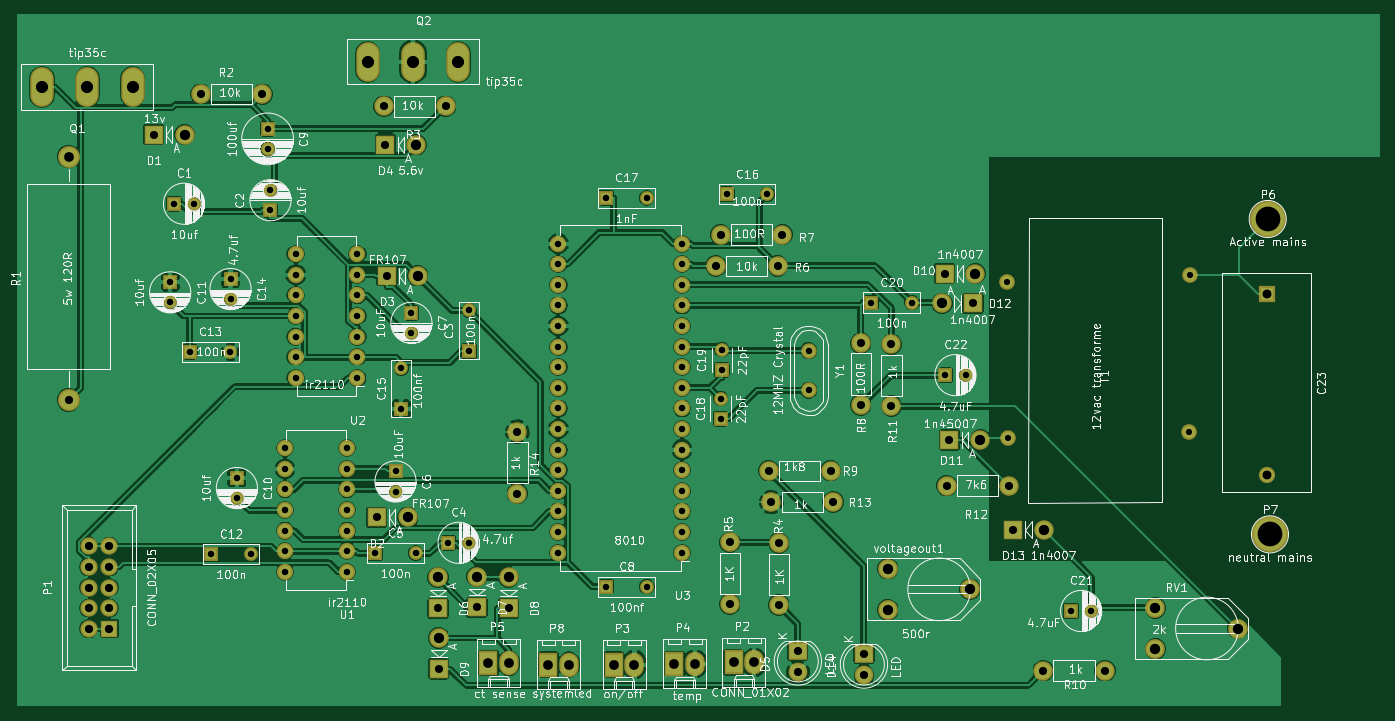
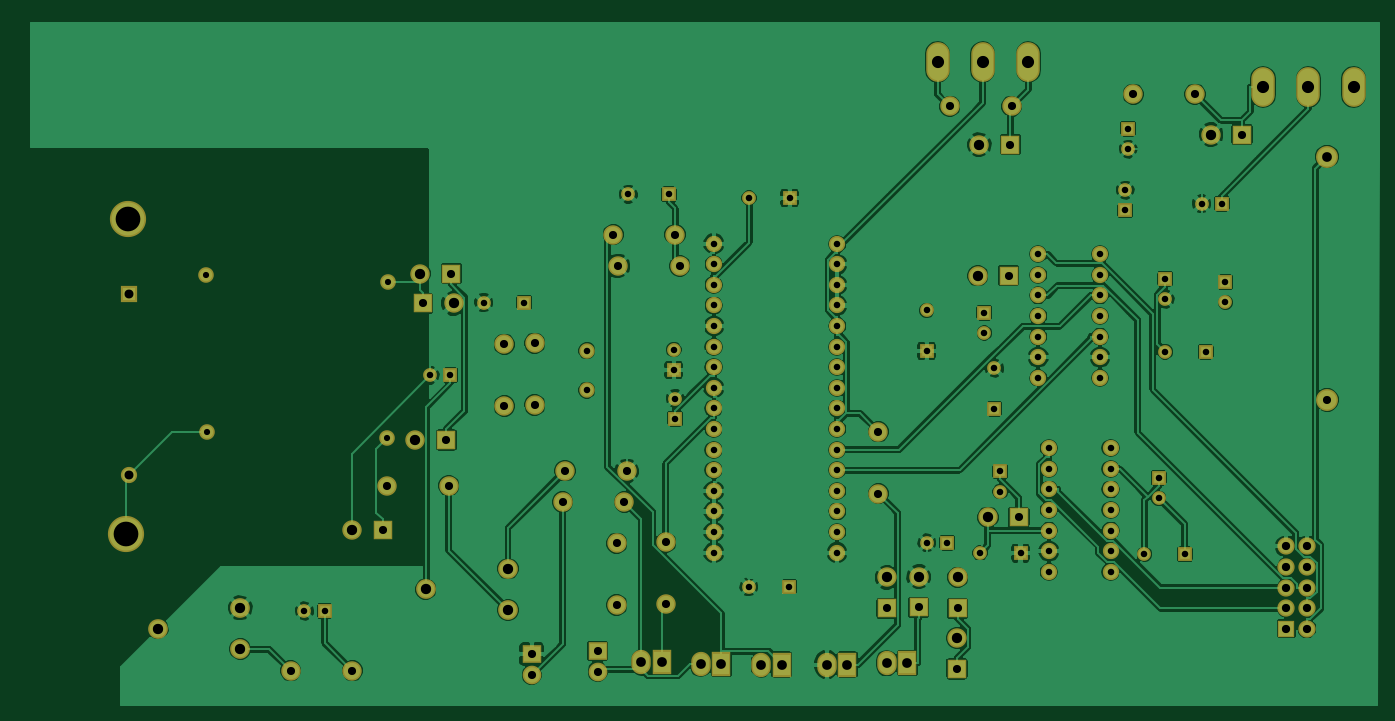
Circuit board: 7 layer files. Board 168.1 x 85.0 mm.
- bottom_copper: ozinverterkicad-B.Cu.gbl (230007 bytes)
- bottom_mask: ozinverterkicad-B.Mask.gbs (6430 bytes)
- bottom_silk: ozinverterkicad-B.SilkS.gbo (297 bytes)
- top_copper: ozinverterkicad-F.Cu.gtl (218411 bytes)
- top_mask: ozinverterkicad-F.Mask.gts (6430 bytes)
- top_silk: ozinverterkicad-F.SilkS.gto (183975 bytes)
- drill: ozinverterkicad.drl (3875 bytes)

=== bottom_copper: ozinverterkicad-B.Cu.gbl (230007 bytes, source omitted) ===
=== bottom_mask: ozinverterkicad-B.Mask.gbs ===
G04 #@! TF.FileFunction,Soldermask,Bot*
%FSLAX46Y46*%
G04 Gerber Fmt 4.6, Leading zero omitted, Abs format (unit mm)*
G04 Created by KiCad (PCBNEW 4.0.7-e1-6374~58~ubuntu14.04.1) date Tue Aug  8 23:27:43 2017*
%MOMM*%
%LPD*%
G01*
G04 APERTURE LIST*
%ADD10C,0.100000*%
%ADD11R,1.700000X1.700000*%
%ADD12C,1.700000*%
%ADD13C,2.398980*%
%ADD14R,2.398980X2.398980*%
%ADD15R,2.400000X2.300000*%
%ADD16C,2.300000*%
%ADD17R,2.127200X2.127200*%
%ADD18O,2.127200X2.127200*%
%ADD19R,2.400000X3.000000*%
%ADD20O,2.400000X3.000000*%
%ADD21C,4.464000*%
%ADD22O,2.899360X4.900880*%
%ADD23C,2.701240*%
%ADD24C,2.432000*%
%ADD25C,1.924000*%
%ADD26O,2.000000X2.000000*%
%ADD27C,1.901140*%
%ADD28R,2.000000X2.000000*%
%ADD29C,2.000000*%
G04 APERTURE END LIST*
D10*
D11*
X116205000Y-91389200D03*
D12*
X118705000Y-91389200D03*
D11*
X128118000Y-92202000D03*
D12*
X128118000Y-89702000D03*
D11*
X152603000Y-109550000D03*
D12*
X152603000Y-104550000D03*
D11*
X150063000Y-133198000D03*
D12*
X152563000Y-133198000D03*
D11*
X141021000Y-134468000D03*
D12*
X146021000Y-134468000D03*
D11*
X143535000Y-124384000D03*
D12*
X143535000Y-126884000D03*
D11*
X145491000Y-104826000D03*
D12*
X145491000Y-107326000D03*
D11*
X169520000Y-138608000D03*
D12*
X174520000Y-138608000D03*
X127762000Y-84643600D03*
D11*
X127762000Y-82143600D03*
X123977000Y-125197000D03*
D12*
X123977000Y-127697000D03*
D11*
X115748000Y-101067000D03*
D12*
X115748000Y-103567000D03*
D11*
X120752000Y-134595000D03*
D12*
X125752000Y-134595000D03*
D11*
X118186000Y-109652000D03*
D12*
X123186000Y-109652000D03*
D11*
X123190000Y-100660000D03*
D12*
X123190000Y-103160000D03*
D11*
X144247000Y-116662000D03*
D12*
X144247000Y-111662000D03*
D11*
X184379000Y-90220800D03*
D12*
X189379000Y-90220800D03*
D11*
X169494000Y-90678000D03*
D12*
X174494000Y-90678000D03*
D11*
X183617000Y-117907000D03*
D12*
X183617000Y-115407000D03*
D11*
X183769000Y-111887000D03*
D12*
X183769000Y-109387000D03*
D11*
X202209000Y-103581000D03*
D12*
X207209000Y-103581000D03*
D11*
X226822000Y-141605000D03*
D12*
X229322000Y-141605000D03*
D11*
X211328000Y-112522000D03*
D12*
X213828000Y-112522000D03*
D13*
X117526000Y-82854800D03*
D14*
X113716000Y-82854800D03*
D13*
X145034000Y-130048000D03*
D14*
X141224000Y-130048000D03*
D13*
X146279000Y-100279000D03*
D14*
X142469000Y-100279000D03*
D13*
X146101000Y-84124800D03*
D14*
X142291000Y-84124800D03*
D15*
X193142000Y-146558000D03*
D16*
X193142000Y-149098000D03*
D13*
X148768000Y-137465000D03*
D14*
X148768000Y-141275000D03*
D13*
X153568000Y-137363000D03*
D14*
X153568000Y-141173000D03*
D13*
X157480000Y-137465000D03*
D14*
X157480000Y-141275000D03*
D13*
X148869000Y-144932000D03*
D14*
X148869000Y-148742000D03*
D13*
X215036000Y-99999800D03*
D14*
X211226000Y-99999800D03*
D13*
X215646000Y-120523000D03*
D14*
X211836000Y-120523000D03*
D13*
X210922000Y-103683000D03*
D14*
X214732000Y-103683000D03*
D13*
X223495000Y-131572000D03*
D14*
X219685000Y-131572000D03*
D15*
X201295000Y-146939000D03*
D16*
X201295000Y-149479000D03*
D17*
X108255000Y-143789000D03*
D18*
X105715000Y-143789000D03*
X108255000Y-141249000D03*
X105715000Y-141249000D03*
X108255000Y-138709000D03*
X105715000Y-138709000D03*
X108255000Y-136169000D03*
X105715000Y-136169000D03*
X108255000Y-133629000D03*
X105715000Y-133629000D03*
D19*
X185217000Y-147955000D03*
D20*
X187757000Y-147955000D03*
D19*
X170459000Y-148209000D03*
D20*
X172999000Y-148209000D03*
D19*
X177927000Y-148133000D03*
D20*
X180467000Y-148133000D03*
D19*
X154991000Y-148031000D03*
D20*
X157531000Y-148031000D03*
D21*
X251079000Y-93268800D03*
X251358000Y-132156000D03*
D19*
X162382000Y-148209000D03*
D20*
X164922000Y-148209000D03*
D22*
X105537000Y-76987400D03*
X111125000Y-76987400D03*
X99949000Y-76987400D03*
X145669000Y-73888600D03*
X140081000Y-73888600D03*
X151257000Y-73888600D03*
D23*
X103226000Y-115570000D03*
X103226000Y-85570000D03*
D13*
X127127000Y-77876400D03*
X119507000Y-77876400D03*
X149733000Y-79375000D03*
X142113000Y-79375000D03*
X190805000Y-133248000D03*
X190805000Y-140868000D03*
X184760000Y-133147000D03*
X184760000Y-140767000D03*
X183032000Y-99060000D03*
X190652000Y-99060000D03*
X191237000Y-95199200D03*
X183617000Y-95199200D03*
X204673000Y-116332000D03*
X204673000Y-108712000D03*
X189560000Y-124333000D03*
X197180000Y-124333000D03*
X223393000Y-148971000D03*
X231013000Y-148971000D03*
X200914000Y-108585000D03*
X200914000Y-116205000D03*
X219126000Y-126162000D03*
X211506000Y-126162000D03*
X189865000Y-128168000D03*
X197485000Y-128168000D03*
X158547000Y-119507000D03*
X158547000Y-127127000D03*
D24*
X237236000Y-141224000D03*
X247396000Y-143764000D03*
X237236000Y-146304000D03*
D25*
X219100000Y-120269000D03*
X218973000Y-101092000D03*
X241325000Y-119507000D03*
X241452000Y-100203000D03*
D26*
X137541000Y-136779000D03*
X137541000Y-134239000D03*
X137541000Y-131699000D03*
X137541000Y-129159000D03*
X137541000Y-126619000D03*
X137541000Y-124079000D03*
X137541000Y-121539000D03*
X129921000Y-121539000D03*
X129921000Y-124079000D03*
X129921000Y-126619000D03*
X129921000Y-129159000D03*
X129921000Y-131699000D03*
X129921000Y-134239000D03*
X129921000Y-136779000D03*
X138836000Y-112852000D03*
X138836000Y-110312000D03*
X138836000Y-107772000D03*
X138836000Y-105232000D03*
X138836000Y-102692000D03*
X138836000Y-100152000D03*
X138836000Y-97612000D03*
X131216000Y-97612000D03*
X131216000Y-100152000D03*
X131216000Y-102692000D03*
X131216000Y-105232000D03*
X131216000Y-107772000D03*
X131216000Y-110312000D03*
X131216000Y-112852000D03*
X178867000Y-134417000D03*
X178867000Y-131877000D03*
X178867000Y-129337000D03*
X178867000Y-126797000D03*
X178867000Y-124257000D03*
X178867000Y-121717000D03*
X178867000Y-119177000D03*
X178867000Y-116637000D03*
X178867000Y-114097000D03*
X178867000Y-111557000D03*
X178867000Y-109017000D03*
X178867000Y-106477000D03*
X178867000Y-103937000D03*
X178867000Y-101397000D03*
X178867000Y-98857000D03*
X178867000Y-96317000D03*
X163627000Y-96317000D03*
X163627000Y-98857000D03*
X163627000Y-101397000D03*
X163627000Y-103937000D03*
X163627000Y-106477000D03*
X163627000Y-109017000D03*
X163627000Y-111557000D03*
X163627000Y-114097000D03*
X163627000Y-116637000D03*
X163627000Y-119177000D03*
X163627000Y-121717000D03*
X163627000Y-124257000D03*
X163627000Y-126797000D03*
X163627000Y-129337000D03*
X163627000Y-131877000D03*
X163627000Y-134417000D03*
D24*
X204216000Y-136398000D03*
X214376000Y-138938000D03*
X204216000Y-141478000D03*
D27*
X194488000Y-109497060D03*
X194488000Y-114378940D03*
D28*
X250952000Y-102489000D03*
D29*
X250952000Y-124841000D03*
M02*

=== bottom_silk: ozinverterkicad-B.SilkS.gbo ===
G04 #@! TF.FileFunction,Legend,Bot*
%FSLAX46Y46*%
G04 Gerber Fmt 4.6, Leading zero omitted, Abs format (unit mm)*
G04 Created by KiCad (PCBNEW 4.0.7-e1-6374~58~ubuntu14.04.1) date Tue Aug  8 23:27:43 2017*
%MOMM*%
%LPD*%
G01*
G04 APERTURE LIST*
%ADD10C,0.100000*%
G04 APERTURE END LIST*
D10*
M02*

=== top_copper: ozinverterkicad-F.Cu.gtl (218411 bytes, source omitted) ===
=== top_mask: ozinverterkicad-F.Mask.gts ===
G04 #@! TF.FileFunction,Soldermask,Top*
%FSLAX46Y46*%
G04 Gerber Fmt 4.6, Leading zero omitted, Abs format (unit mm)*
G04 Created by KiCad (PCBNEW 4.0.7-e1-6374~58~ubuntu14.04.1) date Tue Aug  8 23:27:43 2017*
%MOMM*%
%LPD*%
G01*
G04 APERTURE LIST*
%ADD10C,0.100000*%
%ADD11R,1.700000X1.700000*%
%ADD12C,1.700000*%
%ADD13C,2.398980*%
%ADD14R,2.398980X2.398980*%
%ADD15R,2.400000X2.300000*%
%ADD16C,2.300000*%
%ADD17R,2.127200X2.127200*%
%ADD18O,2.127200X2.127200*%
%ADD19R,2.400000X3.000000*%
%ADD20O,2.400000X3.000000*%
%ADD21C,4.464000*%
%ADD22O,2.899360X4.900880*%
%ADD23C,2.701240*%
%ADD24C,2.432000*%
%ADD25C,1.924000*%
%ADD26O,2.000000X2.000000*%
%ADD27C,1.901140*%
%ADD28R,2.000000X2.000000*%
%ADD29C,2.000000*%
G04 APERTURE END LIST*
D10*
D11*
X116205000Y-91389200D03*
D12*
X118705000Y-91389200D03*
D11*
X128118000Y-92202000D03*
D12*
X128118000Y-89702000D03*
D11*
X152603000Y-109550000D03*
D12*
X152603000Y-104550000D03*
D11*
X150063000Y-133198000D03*
D12*
X152563000Y-133198000D03*
D11*
X141021000Y-134468000D03*
D12*
X146021000Y-134468000D03*
D11*
X143535000Y-124384000D03*
D12*
X143535000Y-126884000D03*
D11*
X145491000Y-104826000D03*
D12*
X145491000Y-107326000D03*
D11*
X169520000Y-138608000D03*
D12*
X174520000Y-138608000D03*
X127762000Y-84643600D03*
D11*
X127762000Y-82143600D03*
X123977000Y-125197000D03*
D12*
X123977000Y-127697000D03*
D11*
X115748000Y-101067000D03*
D12*
X115748000Y-103567000D03*
D11*
X120752000Y-134595000D03*
D12*
X125752000Y-134595000D03*
D11*
X118186000Y-109652000D03*
D12*
X123186000Y-109652000D03*
D11*
X123190000Y-100660000D03*
D12*
X123190000Y-103160000D03*
D11*
X144247000Y-116662000D03*
D12*
X144247000Y-111662000D03*
D11*
X184379000Y-90220800D03*
D12*
X189379000Y-90220800D03*
D11*
X169494000Y-90678000D03*
D12*
X174494000Y-90678000D03*
D11*
X183617000Y-117907000D03*
D12*
X183617000Y-115407000D03*
D11*
X183769000Y-111887000D03*
D12*
X183769000Y-109387000D03*
D11*
X202209000Y-103581000D03*
D12*
X207209000Y-103581000D03*
D11*
X226822000Y-141605000D03*
D12*
X229322000Y-141605000D03*
D11*
X211328000Y-112522000D03*
D12*
X213828000Y-112522000D03*
D13*
X117526000Y-82854800D03*
D14*
X113716000Y-82854800D03*
D13*
X145034000Y-130048000D03*
D14*
X141224000Y-130048000D03*
D13*
X146279000Y-100279000D03*
D14*
X142469000Y-100279000D03*
D13*
X146101000Y-84124800D03*
D14*
X142291000Y-84124800D03*
D15*
X193142000Y-146558000D03*
D16*
X193142000Y-149098000D03*
D13*
X148768000Y-137465000D03*
D14*
X148768000Y-141275000D03*
D13*
X153568000Y-137363000D03*
D14*
X153568000Y-141173000D03*
D13*
X157480000Y-137465000D03*
D14*
X157480000Y-141275000D03*
D13*
X148869000Y-144932000D03*
D14*
X148869000Y-148742000D03*
D13*
X215036000Y-99999800D03*
D14*
X211226000Y-99999800D03*
D13*
X215646000Y-120523000D03*
D14*
X211836000Y-120523000D03*
D13*
X210922000Y-103683000D03*
D14*
X214732000Y-103683000D03*
D13*
X223495000Y-131572000D03*
D14*
X219685000Y-131572000D03*
D15*
X201295000Y-146939000D03*
D16*
X201295000Y-149479000D03*
D17*
X108255000Y-143789000D03*
D18*
X105715000Y-143789000D03*
X108255000Y-141249000D03*
X105715000Y-141249000D03*
X108255000Y-138709000D03*
X105715000Y-138709000D03*
X108255000Y-136169000D03*
X105715000Y-136169000D03*
X108255000Y-133629000D03*
X105715000Y-133629000D03*
D19*
X185217000Y-147955000D03*
D20*
X187757000Y-147955000D03*
D19*
X170459000Y-148209000D03*
D20*
X172999000Y-148209000D03*
D19*
X177927000Y-148133000D03*
D20*
X180467000Y-148133000D03*
D19*
X154991000Y-148031000D03*
D20*
X157531000Y-148031000D03*
D21*
X251079000Y-93268800D03*
X251358000Y-132156000D03*
D19*
X162382000Y-148209000D03*
D20*
X164922000Y-148209000D03*
D22*
X105537000Y-76987400D03*
X111125000Y-76987400D03*
X99949000Y-76987400D03*
X145669000Y-73888600D03*
X140081000Y-73888600D03*
X151257000Y-73888600D03*
D23*
X103226000Y-115570000D03*
X103226000Y-85570000D03*
D13*
X127127000Y-77876400D03*
X119507000Y-77876400D03*
X149733000Y-79375000D03*
X142113000Y-79375000D03*
X190805000Y-133248000D03*
X190805000Y-140868000D03*
X184760000Y-133147000D03*
X184760000Y-140767000D03*
X183032000Y-99060000D03*
X190652000Y-99060000D03*
X191237000Y-95199200D03*
X183617000Y-95199200D03*
X204673000Y-116332000D03*
X204673000Y-108712000D03*
X189560000Y-124333000D03*
X197180000Y-124333000D03*
X223393000Y-148971000D03*
X231013000Y-148971000D03*
X200914000Y-108585000D03*
X200914000Y-116205000D03*
X219126000Y-126162000D03*
X211506000Y-126162000D03*
X189865000Y-128168000D03*
X197485000Y-128168000D03*
X158547000Y-119507000D03*
X158547000Y-127127000D03*
D24*
X237236000Y-141224000D03*
X247396000Y-143764000D03*
X237236000Y-146304000D03*
D25*
X219100000Y-120269000D03*
X218973000Y-101092000D03*
X241325000Y-119507000D03*
X241452000Y-100203000D03*
D26*
X137541000Y-136779000D03*
X137541000Y-134239000D03*
X137541000Y-131699000D03*
X137541000Y-129159000D03*
X137541000Y-126619000D03*
X137541000Y-124079000D03*
X137541000Y-121539000D03*
X129921000Y-121539000D03*
X129921000Y-124079000D03*
X129921000Y-126619000D03*
X129921000Y-129159000D03*
X129921000Y-131699000D03*
X129921000Y-134239000D03*
X129921000Y-136779000D03*
X138836000Y-112852000D03*
X138836000Y-110312000D03*
X138836000Y-107772000D03*
X138836000Y-105232000D03*
X138836000Y-102692000D03*
X138836000Y-100152000D03*
X138836000Y-97612000D03*
X131216000Y-97612000D03*
X131216000Y-100152000D03*
X131216000Y-102692000D03*
X131216000Y-105232000D03*
X131216000Y-107772000D03*
X131216000Y-110312000D03*
X131216000Y-112852000D03*
X178867000Y-134417000D03*
X178867000Y-131877000D03*
X178867000Y-129337000D03*
X178867000Y-126797000D03*
X178867000Y-124257000D03*
X178867000Y-121717000D03*
X178867000Y-119177000D03*
X178867000Y-116637000D03*
X178867000Y-114097000D03*
X178867000Y-111557000D03*
X178867000Y-109017000D03*
X178867000Y-106477000D03*
X178867000Y-103937000D03*
X178867000Y-101397000D03*
X178867000Y-98857000D03*
X178867000Y-96317000D03*
X163627000Y-96317000D03*
X163627000Y-98857000D03*
X163627000Y-101397000D03*
X163627000Y-103937000D03*
X163627000Y-106477000D03*
X163627000Y-109017000D03*
X163627000Y-111557000D03*
X163627000Y-114097000D03*
X163627000Y-116637000D03*
X163627000Y-119177000D03*
X163627000Y-121717000D03*
X163627000Y-124257000D03*
X163627000Y-126797000D03*
X163627000Y-129337000D03*
X163627000Y-131877000D03*
X163627000Y-134417000D03*
D24*
X204216000Y-136398000D03*
X214376000Y-138938000D03*
X204216000Y-141478000D03*
D27*
X194488000Y-109497060D03*
X194488000Y-114378940D03*
D28*
X250952000Y-102489000D03*
D29*
X250952000Y-124841000D03*
M02*

=== top_silk: ozinverterkicad-F.SilkS.gto (183975 bytes, source omitted) ===
=== drill: ozinverterkicad.drl ===
M48
;DRILL file {KiCad 4.0.7-e1-6374~58~ubuntu14.04.1} date Tue Aug  8 23:27:46 2017
;FORMAT={-:-/ absolute / metric / decimal}
FMAT,2
METRIC,TZ
T1C0.762
T2C0.800
T3C0.800
T4C1.001
T5C1.016
T6C1.100
T7C1.199
T8C1.200
T9C1.270
T10C1.501
T11C3.048
%
G90
G05
M71
T1
X218.973Y-101.092
X219.1Y-120.269
X241.325Y-119.507
X241.452Y-100.203
T2
X115.748Y-101.067
X115.748Y-103.567
X116.205Y-91.389
X118.186Y-109.652
X118.705Y-91.389
X120.752Y-134.595
X123.186Y-109.652
X123.19Y-100.66
X123.19Y-103.16
X123.977Y-125.197
X123.977Y-127.697
X125.752Y-134.595
X127.762Y-82.144
X127.762Y-84.644
X128.118Y-89.702
X128.118Y-92.202
X129.921Y-121.539
X129.921Y-124.079
X129.921Y-126.619
X129.921Y-129.159
X129.921Y-131.699
X129.921Y-134.239
X129.921Y-136.779
X131.216Y-97.612
X131.216Y-100.152
X131.216Y-102.692
X131.216Y-105.232
X131.216Y-107.772
X131.216Y-110.312
X131.216Y-112.852
X137.541Y-121.539
X137.541Y-124.079
X137.541Y-126.619
X137.541Y-129.159
X137.541Y-131.699
X137.541Y-134.239
X137.541Y-136.779
X138.836Y-97.612
X138.836Y-100.152
X138.836Y-102.692
X138.836Y-105.232
X138.836Y-107.772
X138.836Y-110.312
X138.836Y-112.852
X141.021Y-134.468
X143.535Y-124.384
X143.535Y-126.884
X144.247Y-111.662
X144.247Y-116.662
X145.491Y-104.826
X145.491Y-107.326
X146.021Y-134.468
X150.063Y-133.198
X152.563Y-133.198
X152.603Y-104.55
X152.603Y-109.55
X163.627Y-96.317
X163.627Y-98.857
X163.627Y-101.397
X163.627Y-103.937
X163.627Y-106.477
X163.627Y-109.017
X163.627Y-111.557
X163.627Y-114.097
X163.627Y-116.637
X163.627Y-119.177
X163.627Y-121.717
X163.627Y-124.257
X163.627Y-126.797
X163.627Y-129.337
X163.627Y-131.877
X163.627Y-134.417
X169.494Y-90.678
X169.52Y-138.608
X174.494Y-90.678
X174.52Y-138.608
X178.867Y-96.317
X178.867Y-98.857
X178.867Y-101.397
X178.867Y-103.937
X178.867Y-106.477
X178.867Y-109.017
X178.867Y-111.557
X178.867Y-114.097
X178.867Y-116.637
X178.867Y-119.177
X178.867Y-121.717
X178.867Y-124.257
X178.867Y-126.797
X178.867Y-129.337
X178.867Y-131.877
X178.867Y-134.417
X183.617Y-117.907
X183.769Y-111.887
X184.379Y-90.221
X189.379Y-90.221
X202.209Y-103.581
X207.209Y-103.581
X211.328Y-112.522
X213.828Y-112.522
X226.822Y-141.605
X229.322Y-141.605
T3
X183.617Y-115.407
X183.769Y-109.387
X194.488Y-109.497
X194.488Y-114.379
T4
X103.226Y-115.57
X113.716Y-82.855
X119.507Y-77.876
X127.127Y-77.876
X141.224Y-130.048
X142.113Y-79.375
X142.291Y-84.125
X142.469Y-100.279
X148.768Y-141.275
X148.869Y-148.742
X149.733Y-79.375
X153.568Y-141.173
X157.48Y-141.275
X158.547Y-119.507
X158.547Y-127.127
X183.032Y-99.06
X183.617Y-95.199
X184.76Y-133.147
X184.76Y-140.767
X189.56Y-124.333
X189.865Y-128.168
X190.652Y-99.06
X190.805Y-133.248
X190.805Y-140.868
X191.237Y-95.199
X193.142Y-146.558
X193.142Y-149.098
X197.18Y-124.333
X197.485Y-128.168
X200.914Y-108.585
X200.914Y-116.205
X201.295Y-146.939
X201.295Y-149.479
X204.673Y-108.712
X204.673Y-116.332
X211.226Y-100.
X211.506Y-126.162
X211.836Y-120.523
X214.732Y-103.683
X219.126Y-126.162
X219.685Y-131.572
X223.393Y-148.971
X231.013Y-148.971
T5
X105.715Y-133.629
X105.715Y-136.169
X105.715Y-138.709
X105.715Y-141.249
X105.715Y-143.789
X108.255Y-133.629
X108.255Y-136.169
X108.255Y-138.709
X108.255Y-141.249
X108.255Y-143.789
T6
X250.952Y-102.489
X250.952Y-124.841
T7
X103.226Y-85.57
T8
X154.991Y-148.031
X157.531Y-148.031
X162.382Y-148.209
X164.922Y-148.209
X170.459Y-148.209
X172.999Y-148.209
X177.927Y-148.133
X180.467Y-148.133
X185.217Y-147.955
X187.757Y-147.955
T9
X117.526Y-82.855
X145.034Y-130.048
X146.101Y-84.125
X146.279Y-100.279
X148.768Y-137.465
X148.869Y-144.932
X153.568Y-137.363
X157.48Y-137.465
X204.216Y-136.398
X204.216Y-141.478
X210.922Y-103.683
X214.376Y-138.938
X215.036Y-100.
X215.646Y-120.523
X223.495Y-131.572
X237.236Y-141.224
X237.236Y-146.304
X247.396Y-143.764
T10
X99.949Y-76.987
X105.537Y-76.987
X111.125Y-76.987
X140.081Y-73.889
X145.669Y-73.889
X151.257Y-73.889
T11
X251.079Y-93.269
X251.358Y-132.156
T0
M30
